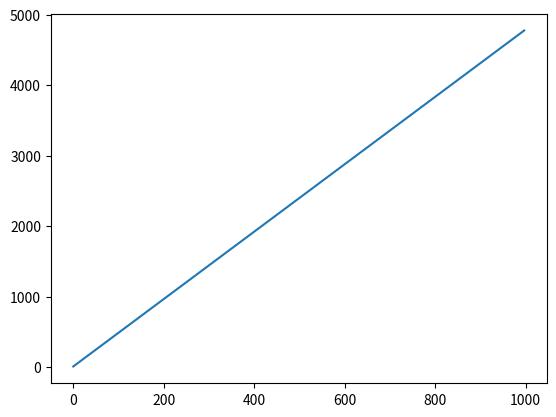

Source code (Python):
# https://projecteuler.net/problem=25
# What is the index of the first term in the Fibonacci sequence to contain 1000 digits?

import math
import matplotlib.pyplot as plt

def nextFib(arrFib):
    arrFib.append(arrFib[-1]+arrFib[-2])
    arrFib = arrFib[1:]
    return arrFib

def kdigFib(k):
    arrFib = [1,1]
    n = 2
    while math.log(arrFib[-1],10) <= k-1:
        arrFib = nextFib(arrFib)
        n += 1
    return n
    # print arrFib[-1] # this prints that fibonacci number
    # print n # that fibonacci number is the nth fibonacci number

# this is just for fun
# plots digits vs n-th fibonacci
results = []
for i in range(2,1000):
    results.append(kdigFib(i))

# print results
plt.plot(results)
plt.show()
# linearity suggests that we can come up with an alternate solution
